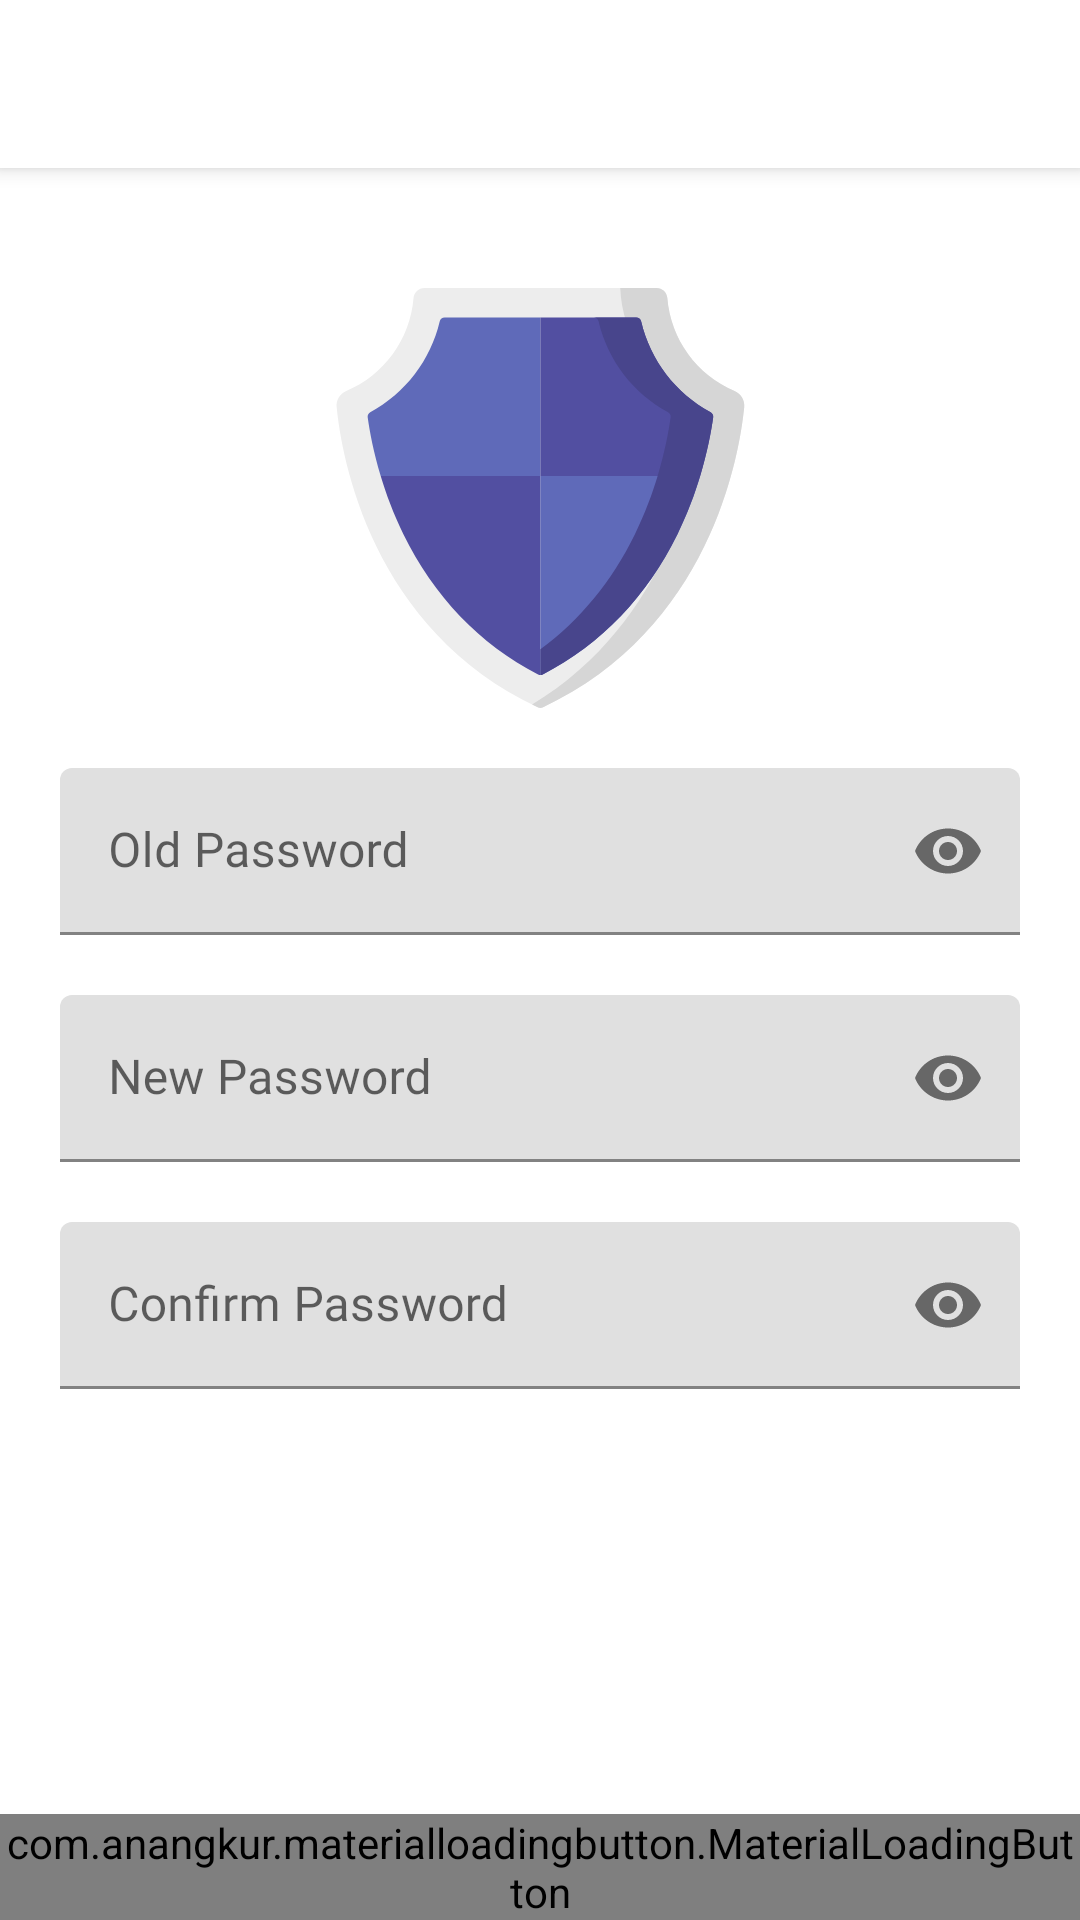

Reconstruct the res/layout file that produces this screen, plus the resources it refers to.
<!-- AndroidManifest.xml: application theme MaterialTheme -->
<!-- res/layout/activity_edit_password.xml -->
<?xml version="1.0" encoding="utf-8"?>
<RelativeLayout
    xmlns:android="http://schemas.android.com/apk/res/android"
    xmlns:app="http://schemas.android.com/apk/res-auto"
    xmlns:tools="http://schemas.android.com/tools"
    style="@style/LinearVerticalDefault">

    <include
        android:id="@+id/toolbar"
        layout="@layout/layout_toolbar_back"/>

    <androidx.core.widget.NestedScrollView
        android:id="@+id/nv_edit_password"
        style="@style/NestedScrollDefault"
        android:layout_marginTop="?actionBarSize"
        android:layout_above="@id/btn_save">
        <LinearLayout
            style="@style/LinearVerticalWrap"
            android:padding="@dimen/dimens_20dp">
            <ImageView
                style="@style/ImageViewWrapAll"
                android:src="@drawable/ic_shield"
                android:layout_gravity="center"
                android:layout_marginTop="@dimen/dimens_20dp"/>
            <com.google.android.material.textfield.TextInputLayout
                android:id="@+id/til_password_old"
                style="@style/TextInputLayoutDefault"
                android:layout_marginTop="@dimen/dimens_20dp"
                app:passwordToggleEnabled="true">
                <EditText
                    android:id="@+id/et_password_old"
                    style="@style/EditTextDefault"
                    android:hint="@string/hint_old_password"
                    android:inputType="textPassword"
                    android:maxLines="1"
                    android:imeOptions="actionNext"/>
            </com.google.android.material.textfield.TextInputLayout>
            <com.google.android.material.textfield.TextInputLayout
                android:id="@+id/til_password_new"
                style="@style/TextInputLayoutDefault"
                android:layout_marginTop="@dimen/dimens_20dp"
                app:passwordToggleEnabled="true">
                <EditText
                    android:id="@+id/et_password_new"
                    style="@style/EditTextDefault"
                    android:hint="@string/hint_new_password"
                    android:inputType="textPassword"
                    android:maxLines="1"
                    android:imeOptions="actionNext"/>
            </com.google.android.material.textfield.TextInputLayout>
            <com.google.android.material.textfield.TextInputLayout
                android:id="@+id/til_password_confirm"
                style="@style/TextInputLayoutDefault"
                android:layout_marginTop="@dimen/dimens_20dp"
                app:passwordToggleEnabled="true">
                <EditText
                    android:id="@+id/et_password_confirm"
                    style="@style/EditTextDefault"
                    android:hint="@string/hint_confirm_password"
                    android:inputType="textPassword"
                    android:maxLines="1"
                    android:imeOptions="actionDone"/>
            </com.google.android.material.textfield.TextInputLayout>
        </LinearLayout>
    </androidx.core.widget.NestedScrollView>

    <com.anangkur.materialloadingbutton.MaterialLoadingButton
        android:id="@+id/btn_save"
        style="@style/ButtonDefault"
        app:mlb_cornerRadius="@dimen/dimens_100dp"
        app:mlb_defaultColor="@color/colorPrimary"
        app:mlb_textColor="@color/white"
        app:mlb_textButton="@string/btn_save"
        android:layout_alignParentBottom="true"/>

</RelativeLayout>
<!-- res/layout/layout_toolbar_back.xml (included above) -->
<?xml version="1.0" encoding="utf-8"?>
<androidx.appcompat.widget.Toolbar xmlns:android="http://schemas.android.com/apk/res/android"
    xmlns:app="http://schemas.android.com/apk/res-auto"
    android:id="@+id/toolbar"
    style="@style/ToolbarDefault"
    app:titleTextColor="@color/black"
    app:navigationIcon="@drawable/ic_arrow_back_black_24dp"
    android:elevation="@dimen/dimens_4dp"/>
<!-- resources referenced by this layout -->
<resources>
  <color name="black">#000000</color>
  <color name="colorPrimary">#524FA1</color>
  <color name="white">#FFFFFF</color>
  <dimen name="dimens_100dp">100dp</dimen>
  <dimen name="dimens_20dp">20dp</dimen>
  <dimen name="dimens_4dp">4dp</dimen>
  <!-- drawable ic_shield: vector/xml drawable (drawable, 2985 chars, omitted) -->
  <string name="btn_save">Save</string>
  <string name="hint_confirm_password">Confirm Password</string>
  <string name="hint_new_password">New Password</string>
  <string name="hint_old_password">Old Password</string>
  <style name="ButtonDefault">
          <item name="android:layout_height">wrap_content</item>
          <item name="android:layout_width">match_parent</item>
      </style>
  <style name="EditTextDefault">
          <item name="android:layout_height">wrap_content</item>
          <item name="android:layout_width">match_parent</item>
          <item name="android:fontFamily">@font/comfortaa_bold</item>
      </style>
  <style name="ImageViewWrapAll" parent="ImageViewDefault">
          <item name="android:layout_width">wrap_content</item>
          <item name="android:layout_height">wrap_content</item>
      </style>
  <style name="LinearVerticalDefault" parent="LinearDefault">
          <item name="android:orientation">vertical</item>&gt;
      </style>
  <style name="LinearVerticalWrap" parent="LinearVerticalDefault">
          <item name="android:layout_height">wrap_content</item>
          <item name="android:layout_width">match_parent</item>
      </style>
  <style name="NestedScrollDefault">
          <item name="android:layout_width">match_parent</item>
          <item name="android:layout_height">match_parent</item>
      </style>
  <style name="TextInputLayoutDefault">
          <item name="android:layout_height">wrap_content</item>
          <item name="android:layout_width">match_parent</item>
      </style>
  <style name="ToolbarDefault">
          <item name="android:layout_height">?actionBarSize</item>
          <item name="android:layout_width">match_parent</item>
          <item name="android:background">@color/white</item>
      </style>
  <style name="MaterialTheme" parent="Theme.MaterialComponents.Light.NoActionBar">
          <item name="colorPrimary">@color/colorPrimary</item>
          <item name="colorPrimaryDark">@color/colorPrimaryDark</item>
          <item name="colorAccent">@color/colorAccent</item>
      </style>
  <style name="ImageViewDefault">
          <item name="android:layout_width">match_parent</item>
          <item name="android:layout_height">match_parent</item>
      </style>
  <style name="LinearDefault">
          <item name="android:layout_width">match_parent</item>
          <item name="android:layout_height">match_parent</item>
      </style>
  <color name="colorPrimaryDark">#33000000</color>
  <color name="colorAccent">#F2C94C</color>
</resources>
